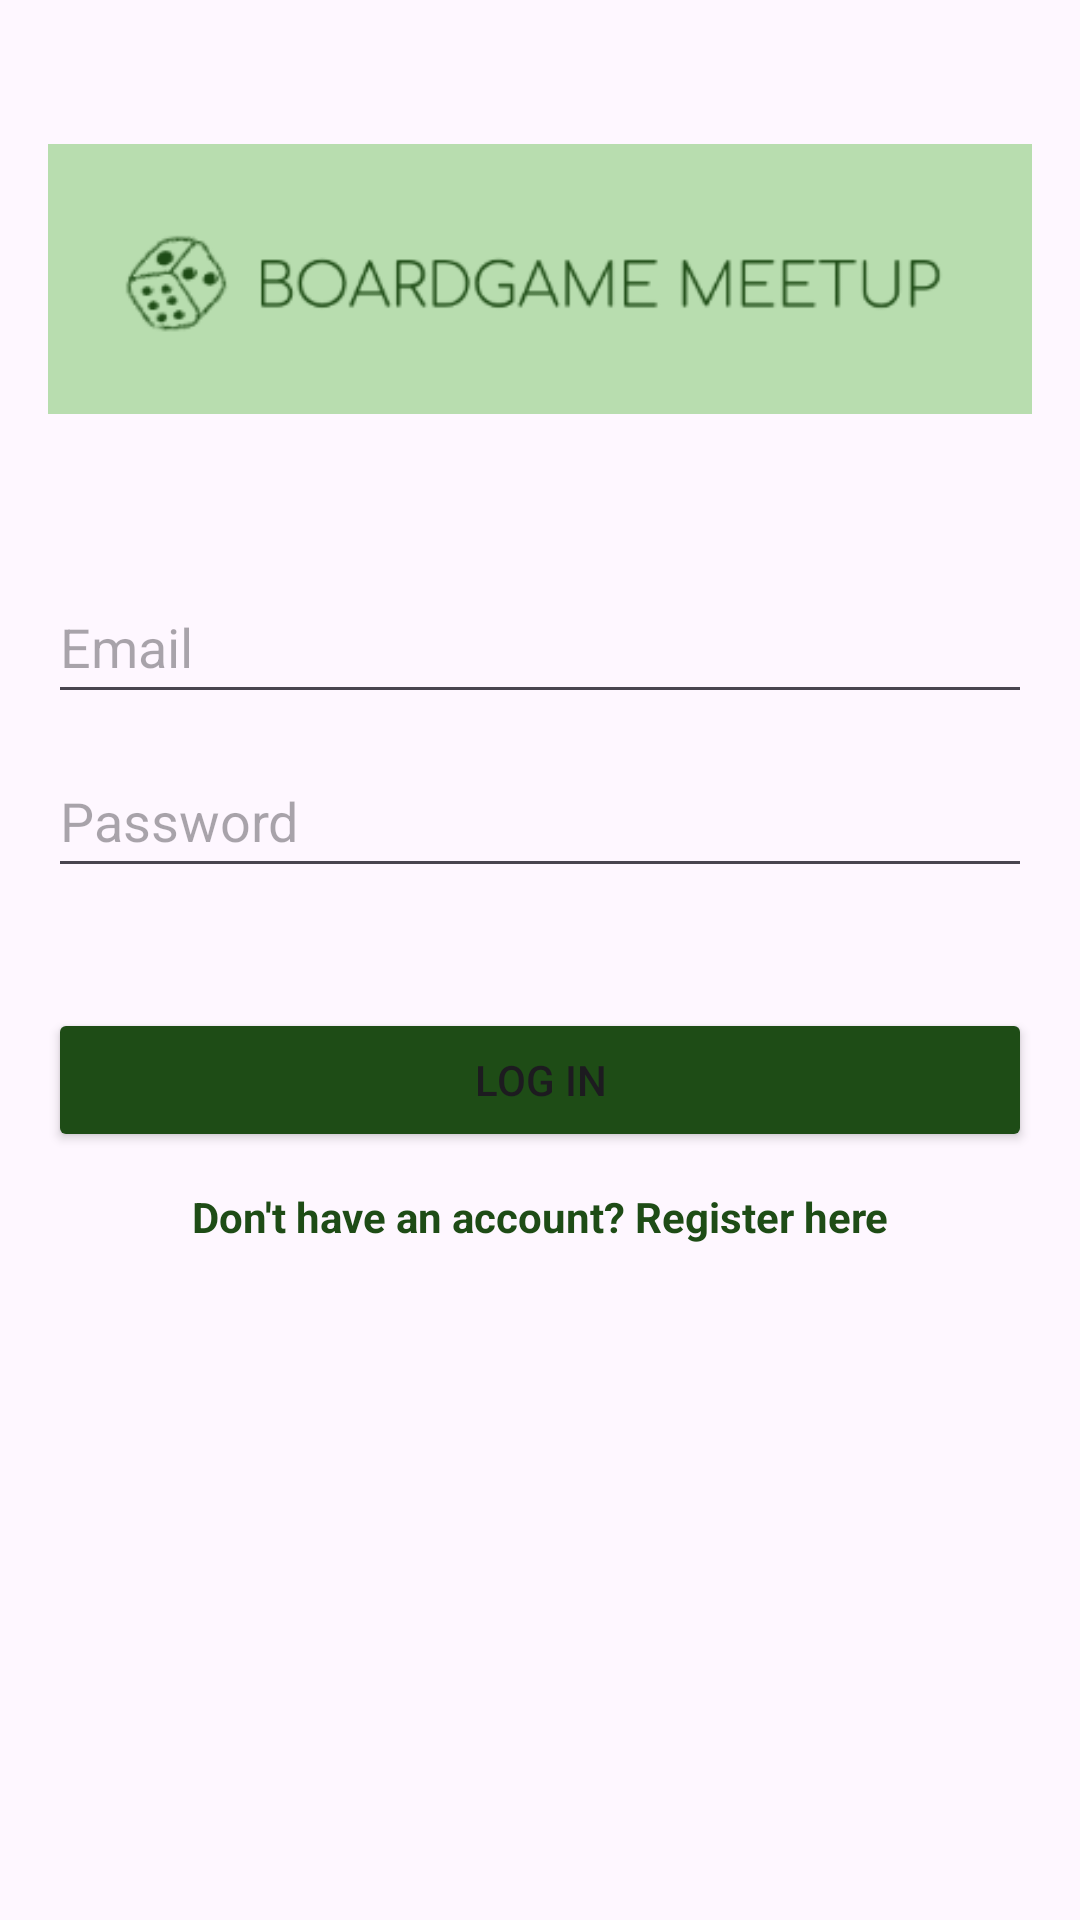

Layout XML and referenced resources for this Android screen:
<!-- AndroidManifest.xml: application theme Theme.BoardGameMeetUp -->
<!-- res/layout/activity_login.xml -->
<?xml version="1.0" encoding="utf-8"?>
<LinearLayout xmlns:android="http://schemas.android.com/apk/res/android"
    xmlns:tools="http://schemas.android.com/tools"
    android:layout_width="match_parent"
    android:layout_height="match_parent"
    android:orientation="vertical"
    android:padding="16dp"
    tools:context=".ui.LoginActivity">

    <ImageView
        android:id="@+id/logo"
        android:layout_width="match_parent"
        android:layout_height="wrap_content"
        android:layout_marginTop="20dp"
        android:src="@drawable/logo"/>

    <EditText
        android:id="@+id/emailField"
        android:layout_width="match_parent"
        android:layout_height="wrap_content"
        android:layout_marginTop="40dp"
        android:hint="Email"
        android:inputType="textEmailAddress"
        android:minHeight="48dp" />

    <EditText
        android:id="@+id/passwordField"
        android:layout_width="match_parent"
        android:layout_height="wrap_content"
        android:layout_marginTop="10dp"
        android:hint="Password"
        android:inputType="textPassword"
        android:minHeight="48dp" />

    <Button
        android:id="@+id/loginButton"
        android:layout_width="match_parent"
        android:layout_height="wrap_content"
        android:layout_gravity="center"
        android:backgroundTint="@color/dark_green"
        android:text="@string/login"
        android:layout_marginTop="40dp"/>

    <TextView
        android:id="@+id/textRegisterHere"
        android:layout_width="match_parent"
        android:layout_height="wrap_content"
        android:layout_gravity="center"
        android:textAlignment="center"
        android:layout_marginTop="12dp"
        android:clickable="true"
        android:minHeight="48dp"
        android:text="@string/register_here"
        android:textColor="@color/dark_green"
        android:textSize="14sp"
        android:textStyle="bold"
        android:focusable="true" />


</LinearLayout>
<!-- resources referenced by this layout -->
<resources>
  <color name="dark_green">#1E4C16</color>
  <!-- drawable logo: png bitmap (drawable, 9248 bytes) -->
  <string name="login">Log in</string>
  <string name="register_here">"Don't have an account? Register here"</string>
  
      //WELCOME PAGE
  <style name="Theme.BoardGameMeetUp" parent="Base.Theme.BoardGameMeetUp" />
  <style name="Base.Theme.BoardGameMeetUp" parent="Theme.Material3.DayNight.NoActionBar">
          
          <item name="colorPrimary">@color/dark_green</item>
          <item name="android:statusBarColor">?attr/colorPrimary</item>
      </style>
</resources>
